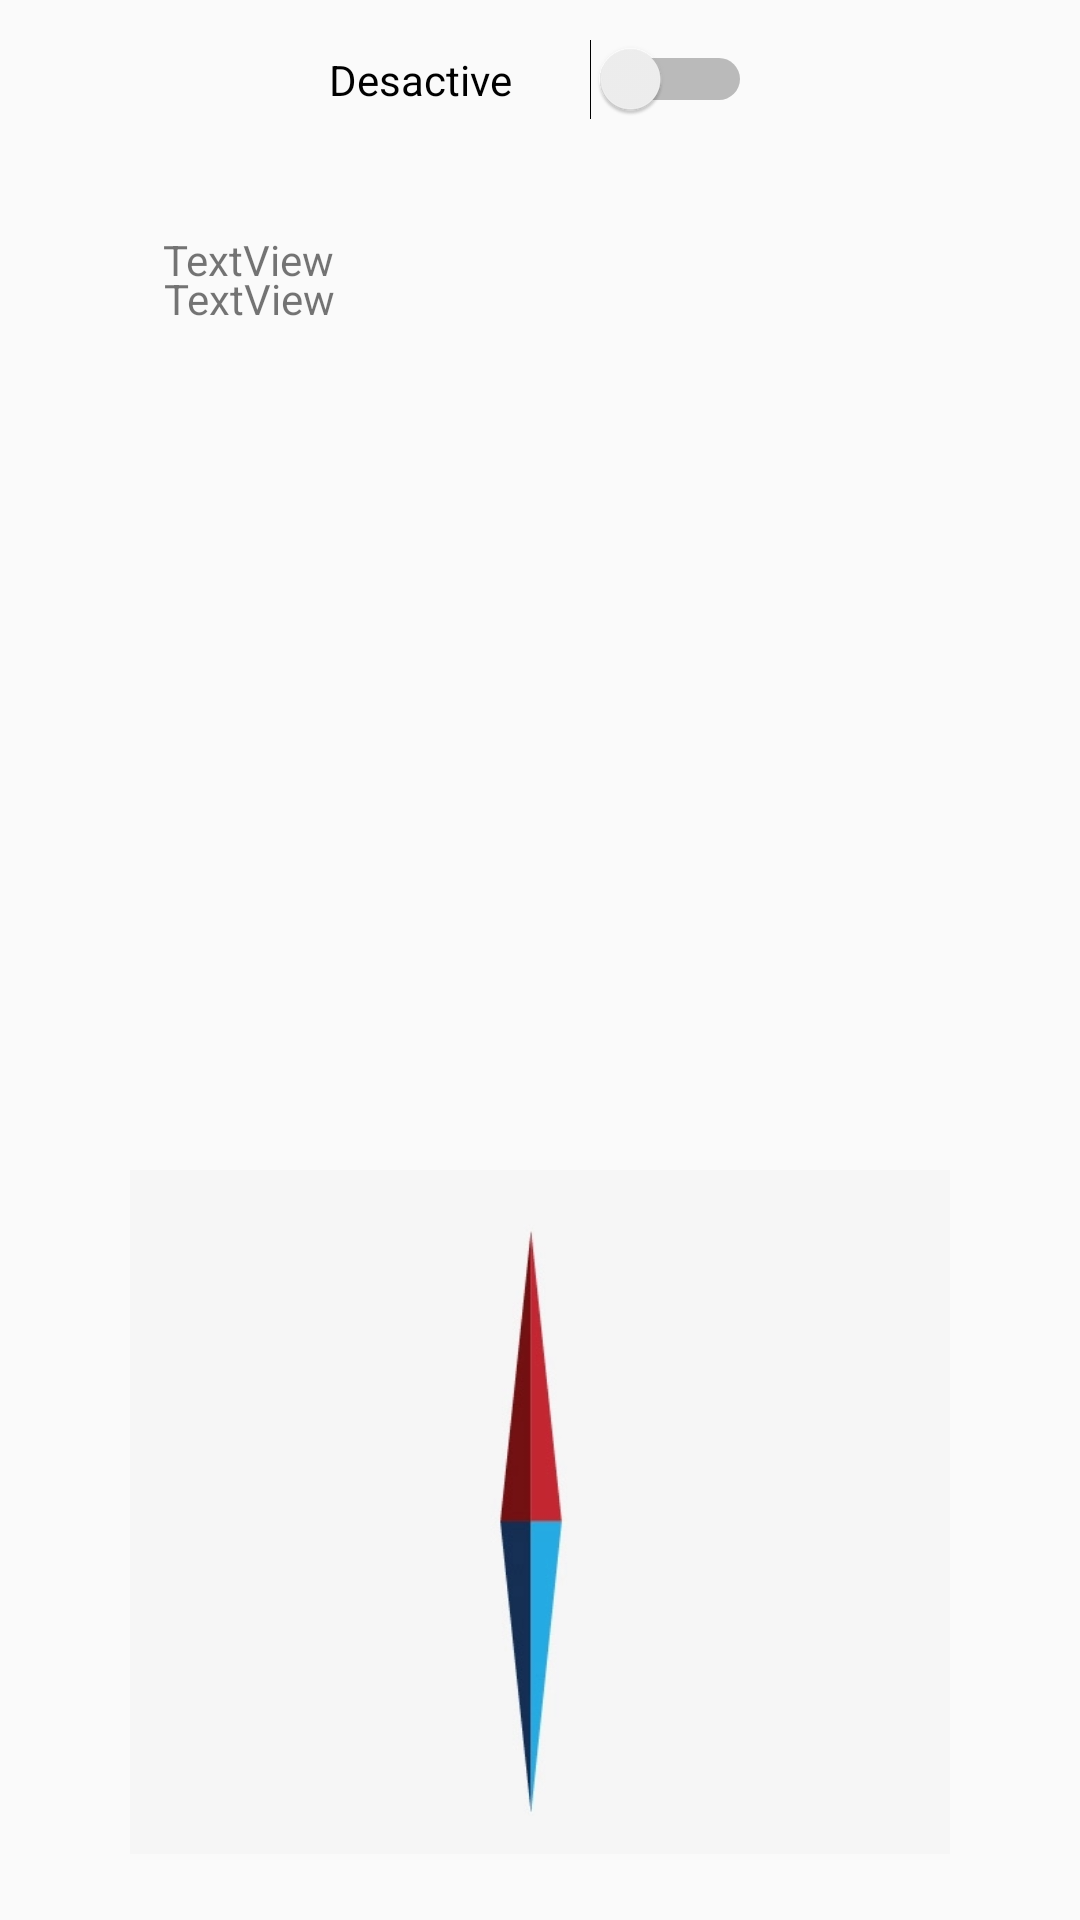

This screen was rendered from an Android layout file. Write that file and the resources it references.
<!-- AndroidManifest.xml: application theme Theme.Android1stApp -->
<!-- res/layout/activity_capteurs.xml -->
<?xml version="1.0" encoding="utf-8"?>
<androidx.constraintlayout.widget.ConstraintLayout
        xmlns:android="http://schemas.android.com/apk/res/android"
        xmlns:tools="http://schemas.android.com/tools"
        xmlns:app="http://schemas.android.com/apk/res-auto"
        android:layout_width="match_parent"
        android:layout_height="match_parent"
        tools:context=".CapteursActivity">

    <Switch
            android:text="Desactive"
            android:layout_width="141dp"
            android:layout_height="53dp" android:id="@+id/switchAccelerometre"
            app:layout_constraintTop_toTopOf="parent"
            app:layout_constraintEnd_toEndOf="parent" app:layout_constraintStart_toStartOf="parent"
            tools:ignore="UseSwitchCompatOrMaterialXml"
    />
    <TextView
            android:text="TextView"
            android:layout_width="253dp"
            android:layout_height="46dp" android:id="@+id/textViewCurrentAcceleration"
            app:layout_constraintBottom_toBottomOf="parent" app:layout_constraintStart_toStartOf="parent"
            app:layout_constraintEnd_toEndOf="parent" app:layout_constraintHorizontal_bias="0.512"
            android:layout_marginBottom="504dp"/>
    <TextView
            android:text="TextView"
            android:layout_width="253dp"
            android:layout_height="45dp" android:id="@+id/textViewPrevAccel"
            app:layout_constraintTop_toBottomOf="@+id/switchAccelerometre"
            app:layout_constraintStart_toStartOf="parent" app:layout_constraintEnd_toEndOf="parent"
            android:layout_marginTop="24dp" app:layout_constraintHorizontal_bias="0.509"/>
    <TextView
            android:text="TextView"
            android:layout_width="253dp"
            android:layout_height="55dp" android:id="@+id/textViewAcceleration"
            app:layout_constraintTop_toBottomOf="@+id/textViewPrevAccel"
            app:layout_constraintBottom_toTopOf="@+id/textViewCurrentAcceleration"
            app:layout_constraintStart_toStartOf="parent"
            app:layout_constraintEnd_toEndOf="parent" app:layout_constraintHorizontal_bias="0.509"
            app:layout_constraintVertical_bias="0.022"/>
    <View
            android:layout_width="226dp"
            android:layout_height="215dp" android:id="@+id/viewCanvas"
            app:layout_constraintStart_toStartOf="parent" app:layout_constraintEnd_toEndOf="parent"
            app:layout_constraintBottom_toBottomOf="parent" android:layout_marginBottom="256dp"
            app:layout_constraintHorizontal_bias="0.497"
            app:layout_constraintTop_toBottomOf="@+id/textViewCurrentAcceleration"/>
    <ImageView
            android:layout_width="306dp"
            android:layout_height="228dp" app:srcCompat="@drawable/aiguille"
            android:id="@+id/aiguille"
            app:layout_constraintTop_toBottomOf="@+id/viewCanvas"
            app:layout_constraintBottom_toBottomOf="parent"
            app:layout_constraintEnd_toEndOf="parent"
            app:layout_constraintStart_toStartOf="parent"/>

</androidx.constraintlayout.widget.ConstraintLayout>
<!-- resources referenced by this layout -->
<resources>
  <!-- drawable aiguille: png bitmap (drawable, 25194 bytes) -->
  <style name="Theme.Android1stApp" parent="Theme.AppCompat.Light.DarkActionBar">
          
          <item name="colorPrimary">@color/purple_500</item>
          <item name="colorPrimaryDark">@color/purple_700</item>
          <item name="colorAccent">@color/teal_200</item>
          
      </style>
  <!-- not gathered from this repository: default colours our renderer supplied (Android Studio template values) -->
  <color name="purple_500">#FF6200EE</color>
  <color name="purple_700">#FF3700B3</color>
  <color name="teal_200">#FF03DAC5</color>
</resources>
